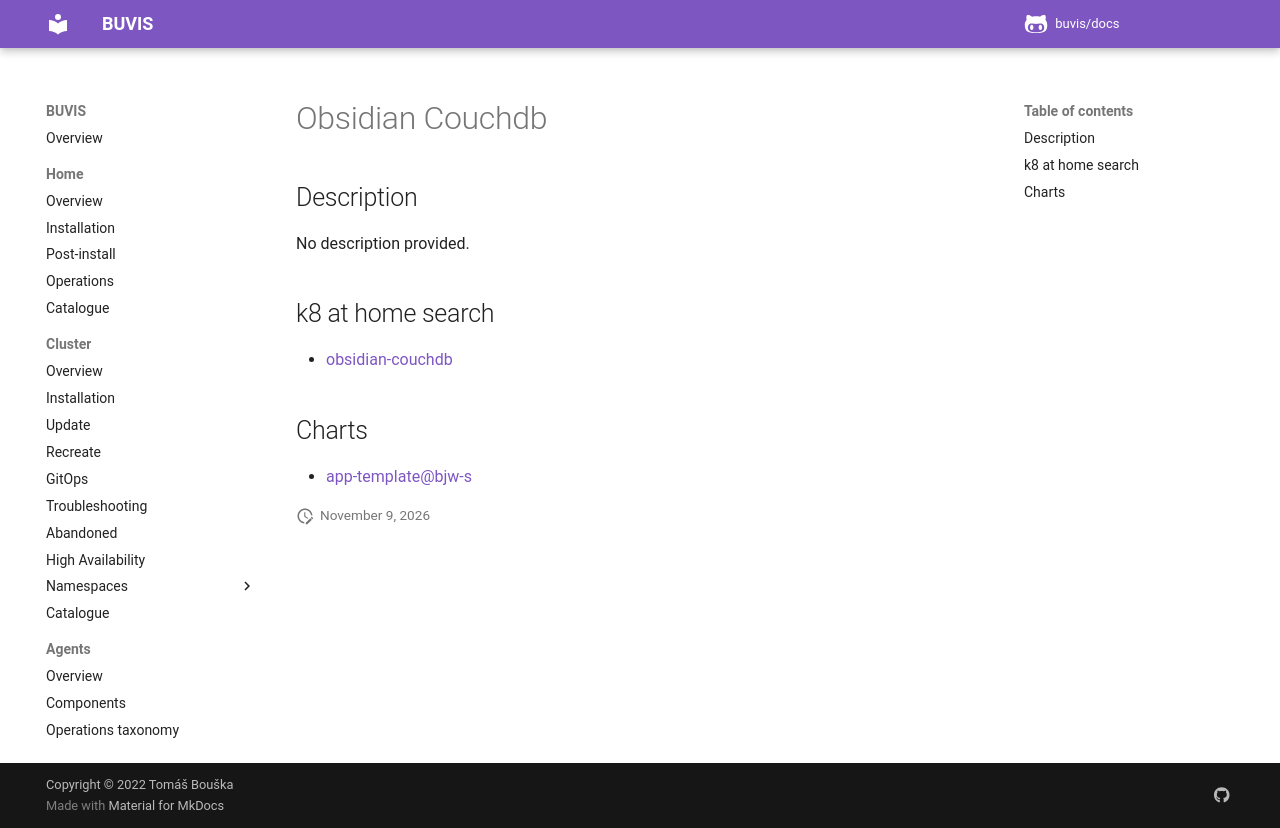

repository: buvis/docs · page: cluster/catalogue/obsidian-couchdb/index.html · generator: mkdocs

# Obsidian Couchdb

## Description

No description provided.

## k8 at home search

- [obsidian-couchdb](https://nanne.dev/k8s-at-home-search/#/obsidian-couchdb)

## Charts

- [app-template@bjw-s](https://bjw-s.github.io/helm-charts/)
